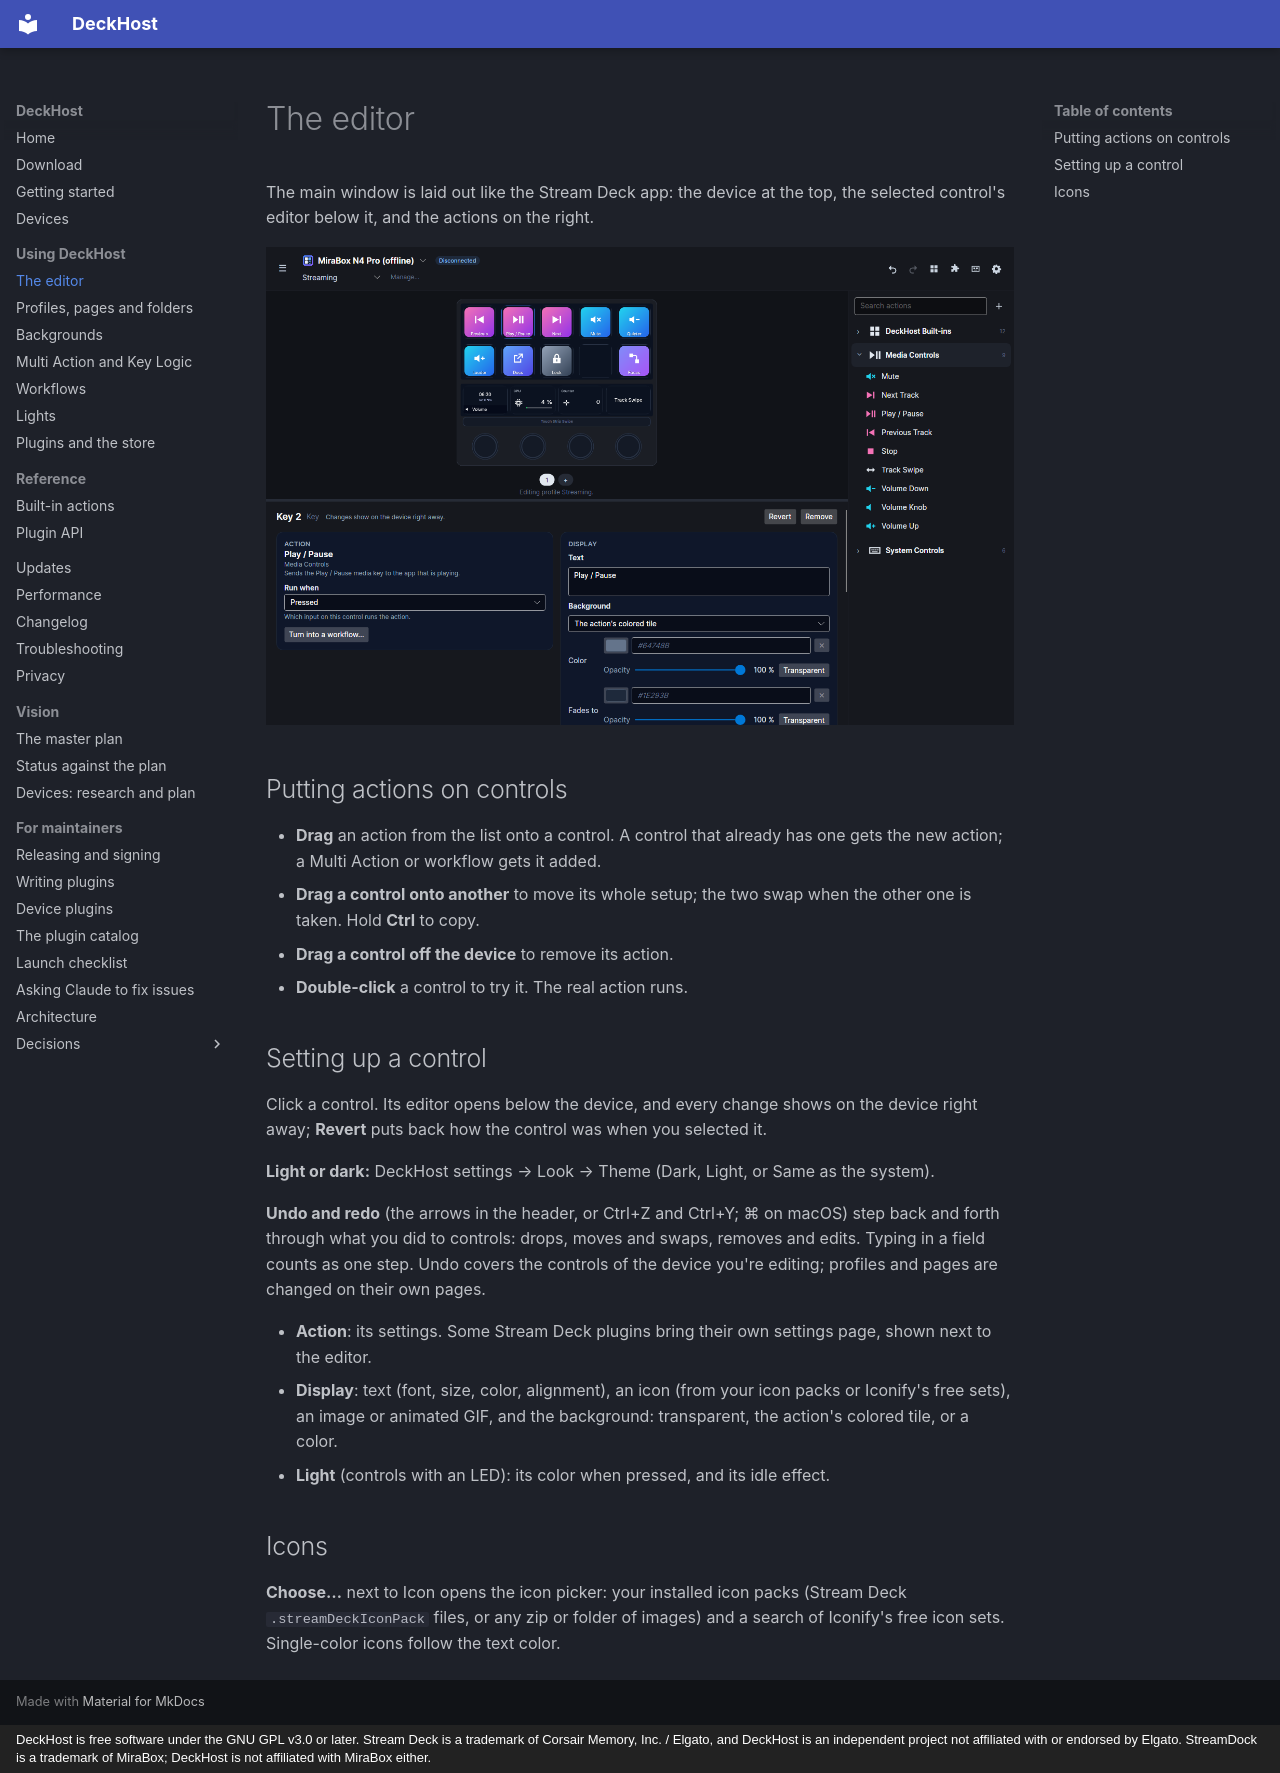

repository: vman26/DeckHost · page: editor/index.html · generator: mkdocs · copyright: DeckHost is free software under the GNU GPL v3.0 or later. Stream Deck is a trademark of Corsair Memory, Inc. / Elgato, and DeckHost is an independent project not affiliated with or endorsed by Elgato. StreamDock is a trademark of MiraBox; DeckHost is not affiliated with MiraBox either.

# The editor

The main window is laid out like the Stream Deck app: the device at the top, the selected control's editor below it, and the actions on the right.

![The editor: a profile on the N4 Pro, the selected key's settings below and the actions grouped by plugin on the right](images/editor.png)

## Putting actions on controls

- **Drag** an action from the list onto a control. A control that already has one gets the new action; a Multi Action or workflow gets it added.
- **Drag a control onto another** to move its whole setup; the two swap when the other one is taken. Hold **Ctrl** to copy.
- **Drag a control off the device** to remove its action.
- **Double-click** a control to try it. The real action runs.

## Setting up a control

Click a control. Its editor opens below the device, and every change shows on the device right away; **Revert** puts back how the control was when you selected it.

**Light or dark:** DeckHost settings → Look → Theme (Dark, Light, or Same as the system).

**Undo and redo** (the arrows in the header, or Ctrl+Z and Ctrl+Y; ⌘ on macOS) step back and forth through what you did to controls: drops, moves and swaps, removes and edits. Typing in a field counts as one step. Undo covers the controls of the device you're editing; profiles and pages are changed on their own pages.

- **Action**: its settings. Some Stream Deck plugins bring their own settings page, shown next to the editor.
- **Display**: text (font, size, color, alignment), an icon (from your icon packs or Iconify's free sets), an image or animated GIF, and the background: transparent, the action's colored tile, or a color.
- **Light** (controls with an LED): its color when pressed, and its idle effect.

## Icons

**Choose…** next to Icon opens the icon picker: your installed icon packs (Stream Deck `.streamDeckIconPack` files, or any zip or folder of images) and a search of Iconify's free icon sets. Single-color icons follow the text color.
